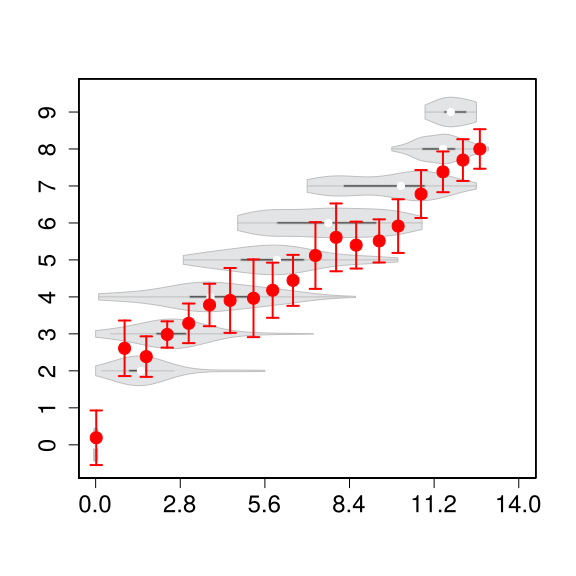

Values plotted in this chart, from the file beside it:
x, y
0, 0
0, 0
0, 0
0, 0
0, 0
0, 0
0, 0
0, 0
0.9, 3
0.1, 3
2.8, 4
0.4, 3
0, 0
0, 0
0, 0
0, 0
0, 0
0, 0
0, 0
0, 0
0, 0
0, 0
0, 0
0, 0
0, 0
0, 0
1.1, 2
0, 0
0, 0
0, 0
0, 0
0, 0
0.9, 3
0.9, 3
1.7, 3
0.9, 3
0.1, 3
0.1, 3
0.1, 3
0.1, 3
4.7, 5
3.2, 4
4.2, 4
3.4, 4
0.4, 3
0.4, 3
0.4, 3
0.4, 3
0, 0
0, 0
0, 0
0, 0
0, 0
0, 0
0, 0
0, 0
0, 0
0, 0
0.9, 2
0, 0
... 262,084 more rows
